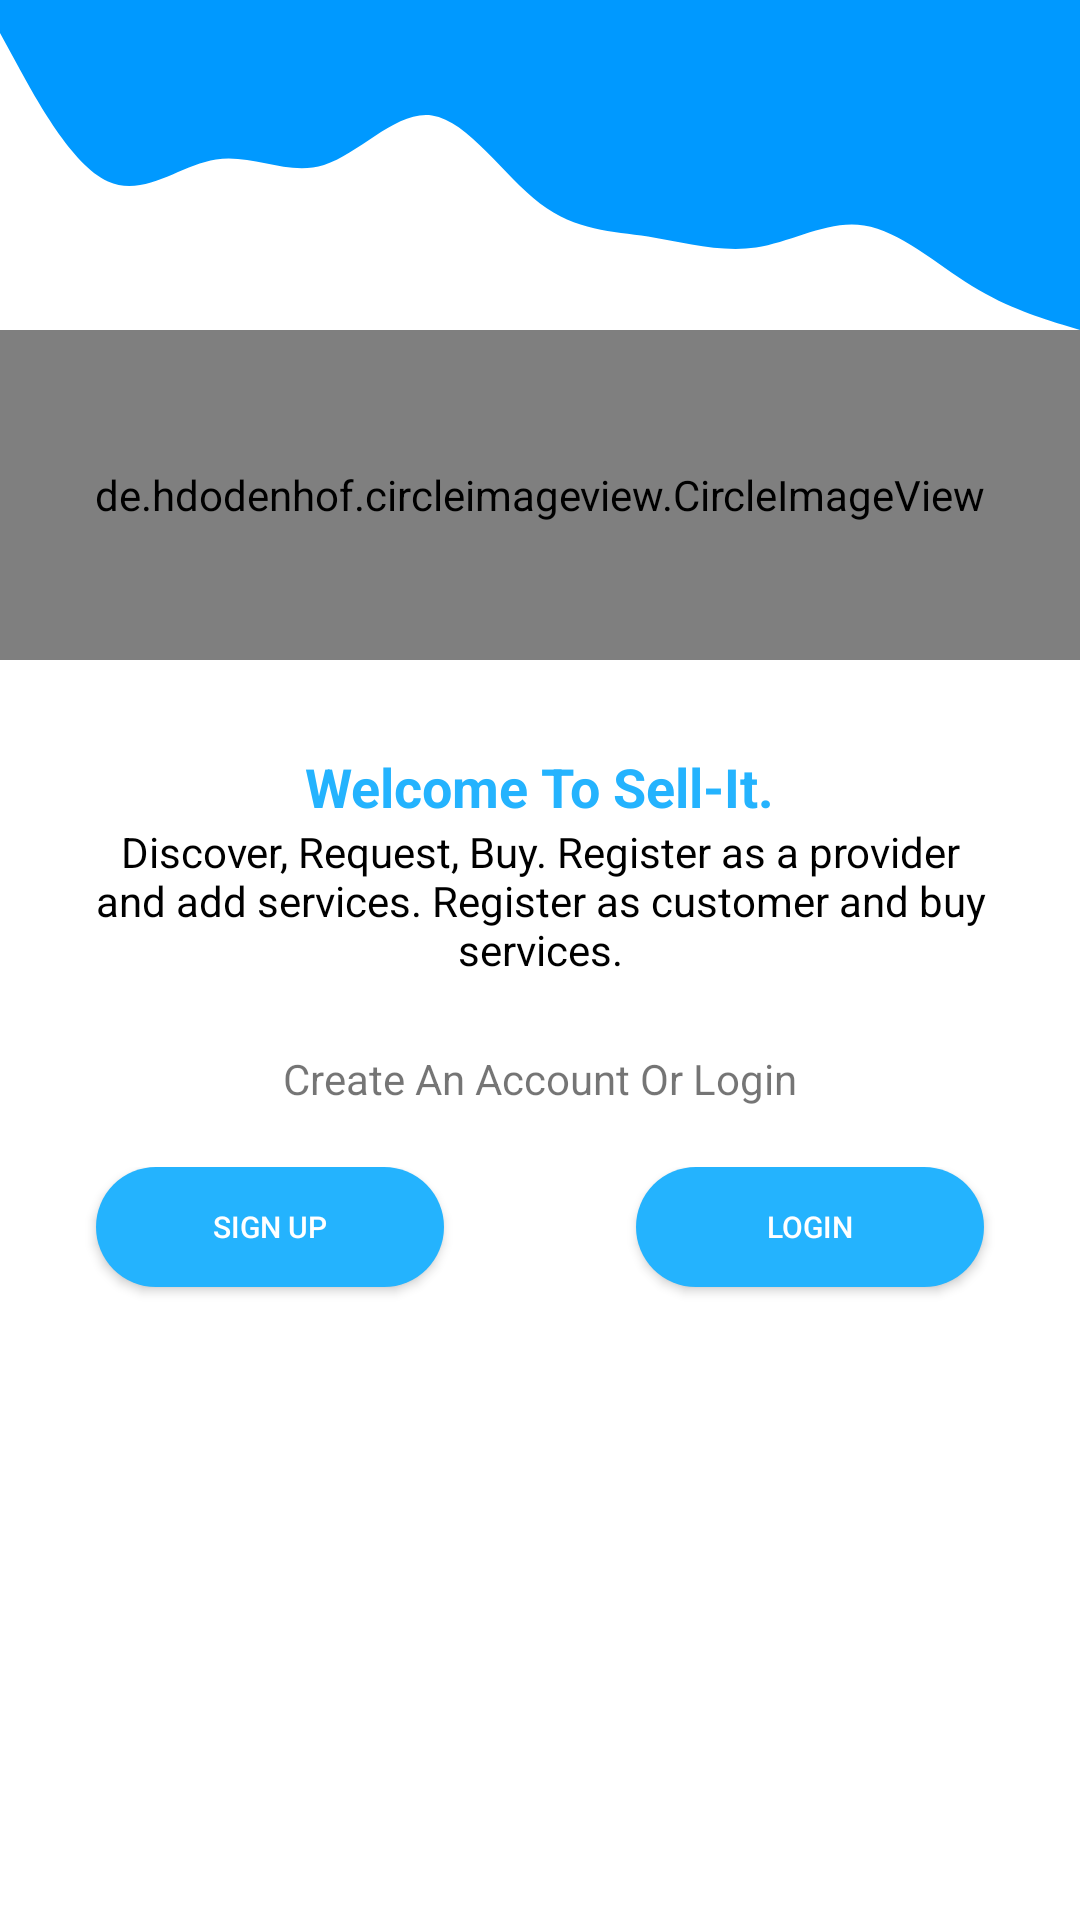

Reconstruct the res/layout file that produces this screen, plus the resources it refers to.
<!-- AndroidManifest.xml: application theme Theme.SellIt -->
<!-- res/layout/activity_main.xml -->
<?xml version="1.0" encoding="utf-8"?>
<ScrollView xmlns:android="http://schemas.android.com/apk/res/android"
    xmlns:app="http://schemas.android.com/apk/res-auto"
    xmlns:tools="http://schemas.android.com/tools"
    android:layout_width="match_parent"
    android:layout_height="match_parent"
    tools:context=".ui.MainActivity">

    <androidx.constraintlayout.widget.ConstraintLayout
        android:layout_width="match_parent"
        android:layout_height="wrap_content">

        <View
            android:id="@+id/view"
            android:layout_width="wrap_content"
            android:layout_height="110dp"
            android:background="@drawable/login_bg"
            app:layout_constraintBottom_toBottomOf="parent"
            app:layout_constraintEnd_toEndOf="parent"
            app:layout_constraintHorizontal_bias="1.0"
            app:layout_constraintStart_toStartOf="parent"
            app:layout_constraintTop_toTopOf="parent"
            app:layout_constraintVertical_bias="0.0" />

        <de.hdodenhof.circleimageview.CircleImageView
            android:id="@+id/imageView"
            android:layout_width="0dp"
            android:layout_height="110dp"
            android:src="@drawable/logo"
            app:civ_border_color="@color/color_primary"
            app:civ_border_width="2dp"
            app:layout_constraintEnd_toEndOf="parent"
            app:layout_constraintHorizontal_bias="0.498"
            app:layout_constraintStart_toStartOf="parent"
            app:layout_constraintTop_toBottomOf="@+id/view" />

        <RelativeLayout
            android:id="@+id/relativeLayout"
            android:layout_width="match_parent"
            android:layout_height="80dp"
            android:layout_marginTop="30dp"
            app:layout_constraintEnd_toEndOf="parent"
            app:layout_constraintHorizontal_bias="0.0"
            app:layout_constraintStart_toStartOf="parent"
            app:layout_constraintTop_toBottomOf="@+id/imageView">

            <TextView
                android:id="@+id/txtWelcomeMsg"
                android:layout_width="wrap_content"
                android:layout_height="wrap_content"
                android:layout_centerHorizontal="true"
                android:text="@string/app_welcome_msg"
                android:textColor="@color/color_primary_blend"
                android:textSize="18sp"
                android:textStyle="bold" />

            <TextView
                android:id="@+id/txtAppSlogan"
                android:layout_width="wrap_content"
                android:layout_height="wrap_content"
                android:layout_below="@+id/txtWelcomeMsg"
                android:layout_centerHorizontal="true"
                android:layout_marginStart="50dp"
                android:text="@string/app_slogan"
                android:textAlignment="center"
                android:textColor="@color/black"
                android:textSize="14sp"
                android:textStyle="normal" />
        </RelativeLayout>

        <LinearLayout
            android:layout_width="match_parent"
            android:layout_height="60dp"
            android:layout_marginTop="20dp"
            android:orientation="horizontal"
            app:layout_constraintEnd_toEndOf="parent"
            app:layout_constraintStart_toStartOf="parent"
            app:layout_constraintTop_toBottomOf="@+id/textView8">

            <android.widget.Button
                android:id="@+id/btn_welcome_signup"
                android:layout_width="wrap_content"
                android:layout_height="40dp"
                android:layout_marginStart="32dp"
                android:layout_marginEnd="32dp"
                android:layout_weight="1"
                android:background="@drawable/rounded_bg"
                android:backgroundTint="@color/color_primary_blend"
                android:padding="0dp"
                android:text="Sign up"
                android:textColor="@color/white"
                android:textSize="10sp"
                android:textStyle="normal" />

            <android.widget.Button
                android:id="@+id/btn_welcome_login"
                android:layout_width="wrap_content"
                android:layout_height="40dp"
                android:layout_marginStart="32dp"
                android:layout_marginEnd="32dp"
                android:layout_weight="1"
                android:background="@drawable/rounded_bg"
                android:backgroundTint="@color/color_primary_blend"
                android:padding="0dp"
                android:text="Login"
                android:textColor="@color/white"
                android:textSize="10sp"
                android:textStyle="normal" />
        </LinearLayout>

        <TextView
            android:id="@+id/textView8"
            android:layout_width="wrap_content"
            android:layout_height="wrap_content"
            android:layout_marginTop="20dp"
            android:text="Create An Account Or Login"
            app:layout_constraintEnd_toEndOf="parent"
            app:layout_constraintStart_toStartOf="parent"
            app:layout_constraintTop_toBottomOf="@+id/relativeLayout" />

    </androidx.constraintlayout.widget.ConstraintLayout>


</ScrollView>
<!-- resources referenced by this layout -->
<resources>
  <color name="black">#FF000000</color>
  <color name="color_primary">#3c4cac</color>
  <color name="color_primary_blend">#24b3fe</color>
  <color name="white">#FFFFFFFF</color>
  <!-- drawable login_bg (drawable) -->
  <vector xmlns:android="http://schemas.android.com/apk/res/android"
      android:width="1440dp"
      android:height="320dp"
      android:viewportWidth="1440"
      android:viewportHeight="320">
    <path
        android:pathData="M0,32L24,64C48,96 96,160 144,176C192,192 240,160 288,154.7C336,149 384,171 432,160C480,149 528,107 576,112C624,117 672,171 720,197.3C768,224 816,224 864,229.3C912,235 960,245 1008,240C1056,235 1104,213 1152,218.7C1200,224 1248,256 1296,277.3C1344,299 1392,309 1416,314.7L1440,320L1440,0L1416,0C1392,0 1344,0 1296,0C1248,0 1200,0 1152,0C1104,0 1056,0 1008,0C960,0 912,0 864,0C816,0 768,0 720,0C672,0 624,0 576,0C528,0 480,0 432,0C384,0 336,0 288,0C240,0 192,0 144,0C96,0 48,0 24,0L0,0Z"
        android:fillColor="#0099ff"/>
  </vector>
  <!-- drawable logo: png bitmap (drawable, 38597 bytes) -->
  <!-- drawable rounded_bg (drawable) -->
  <?xml version="1.0" encoding="utf-8"?>
  <shape xmlns:android="http://schemas.android.com/apk/res/android">
      <solid android:color="@color/color_primary_blend"/>
      <corners android:radius="100dp"/>
  </shape>
  <string name="app_slogan">Discover, Request, Buy. Register as a provider and add services.  Register as customer and buy services.</string>
  <string name="app_welcome_msg">Welcome To Sell-It.</string>
  <style name="Theme.SellIt" parent="Theme.MaterialComponents.DayNight.NoActionBar">
          
          <item name="colorPrimary">@color/color_primary</item>
          <item name="colorPrimaryVariant">@color/color_primary_blend</item>
          <item name="colorOnPrimary">@color/white</item>
          
          <item name="colorSecondary">@color/color_secondary</item>
          <item name="colorSecondaryVariant">@color/color_secondary_blend</item>
          <item name="colorOnSecondary">@color/black</item>
          
          <item name="android:statusBarColor" tools:targetApi="l">?attr/colorPrimaryVariant</item>
          
      </style>
  <color name="color_secondary">#7ed958</color>
  <color name="color_secondary_blend">#fd7400</color>
</resources>
